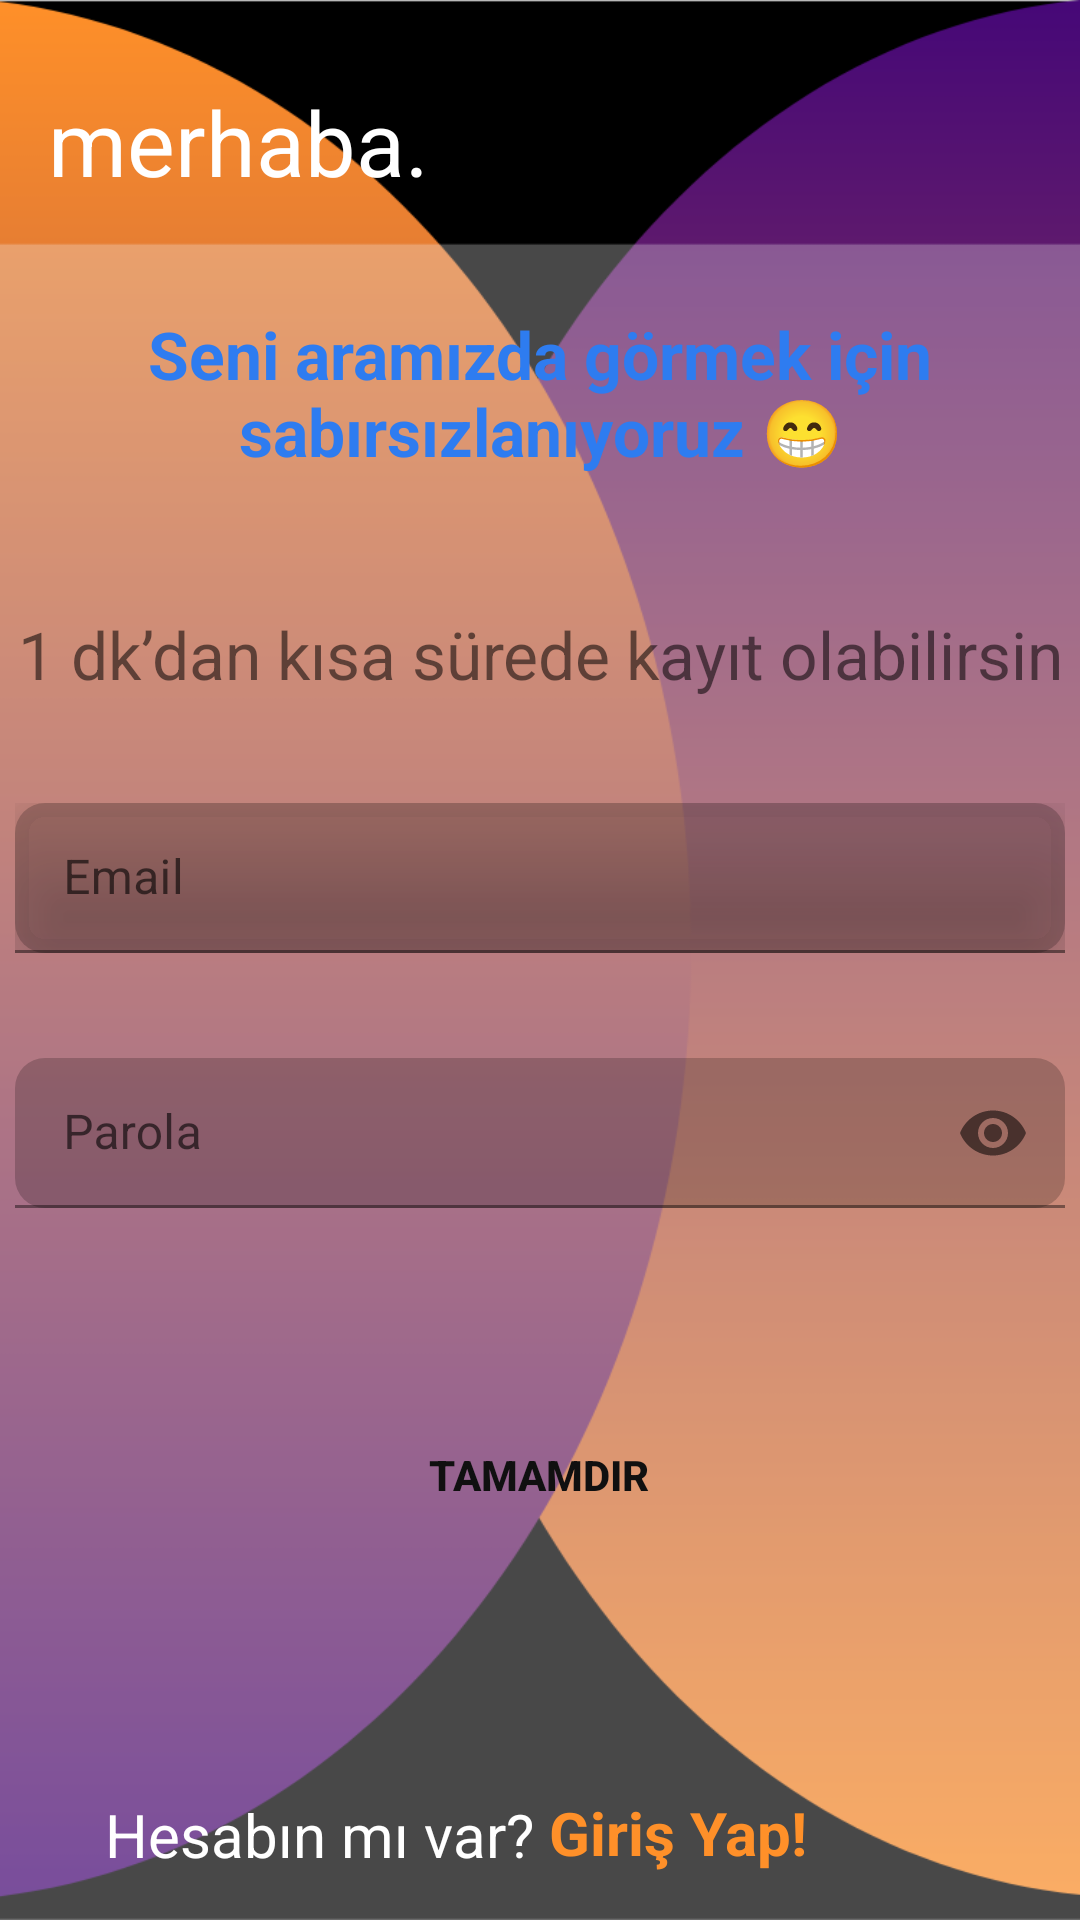

The Android layout XML behind this screen, and the referenced resources:
<!-- AndroidManifest.xml: application theme Theme.Sosyofi -->
<!-- res/layout/fragment_register_first.xml -->
<?xml version="1.0" encoding="utf-8"?>
<androidx.constraintlayout.widget.ConstraintLayout xmlns:android="http://schemas.android.com/apk/res/android"
    xmlns:app="http://schemas.android.com/apk/res-auto"
    xmlns:tools="http://schemas.android.com/tools"
    android:layout_width="match_parent"
    android:layout_height="match_parent"
    android:background="@drawable/firstregister_background"
    tools:context=".view.RegisterFirstFragment"
    tools:menu="@menu/main_toolbar_menu">


    <TextView
        android:id="@+id/textView8"
        android:layout_width="wrap_content"
        android:layout_height="wrap_content"
        android:layout_marginStart="16dp"
        android:layout_marginBottom="16dp"
        android:text="merhaba."
        android:textColor="#FFFFFF"
        android:textSize="30dp"
        android:visibility="visible"
        app:layout_constraintBottom_toTopOf="@+id/guidelineTop"
        app:layout_constraintStart_toStartOf="parent" />

    <androidx.constraintlayout.widget.Guideline
        android:id="@+id/guidelineTop"
        android:layout_width="wrap_content"
        android:layout_height="wrap_content"
        android:orientation="horizontal"
        android:visibility="visible"
        app:layout_constraintGuide_percent="0.13" />


    <TextView
        android:id="@+id/textView6"
        android:layout_width="wrap_content"
        android:layout_height="65dp"
        android:layout_marginTop="20dp"
        android:text="Seni aramızda görmek için sabırsızlanıyoruz 😁"
        android:textAlignment="center"
        android:textColor="#2E7CF0"
        android:textSize="22dp"
        android:textStyle="bold"
        android:visibility="visible"
        app:layout_constraintEnd_toEndOf="parent"
        app:layout_constraintHorizontal_bias="0.5"
        app:layout_constraintStart_toStartOf="parent"
        app:layout_constraintTop_toTopOf="@+id/guidelineTop" />

    <com.google.android.material.textfield.TextInputLayout

        android:id="@+id/txtILayoutRFirstEmail"
        android:layout_width="350dp"
        android:layout_height="50dp"
        android:layout_marginTop="35dp"
        android:hint="Email"
        android:visibility="visible"
        app:counterMaxLength="50"
        app:endIconMode="clear_text"
        app:layout_constraintEnd_toEndOf="parent"
        app:layout_constraintHorizontal_bias="0.5"
        app:layout_constraintStart_toStartOf="parent"
        app:layout_constraintTop_toBottomOf="@+id/textView7">

        <com.google.android.material.textfield.TextInputEditText
            android:id="@+id/txtRFirstEmail"
            android:layout_width="match_parent"
            android:layout_height="match_parent"
            android:background="@drawable/custom_textfield"
            android:backgroundTint="#33000000"
            android:elevation="20dp"
            android:inputType="textEmailAddress"
            android:maxLength="50"
            android:visibility="visible" />
    </com.google.android.material.textfield.TextInputLayout>

    <TextView
        android:id="@+id/textView7"
        android:layout_width="wrap_content"
        android:layout_height="wrap_content"
        android:layout_marginTop="35dp"
        android:fontFamily="sans-serif"
        android:text="1 dk’dan kısa sürede kayıt olabilirsin"
        android:textSize="22dp"
        android:visibility="visible"
        app:layout_constraintEnd_toEndOf="parent"
        app:layout_constraintHorizontal_bias="0.5"
        app:layout_constraintStart_toStartOf="parent"
        app:layout_constraintTop_toBottomOf="@+id/textView6" />

    <com.google.android.material.textfield.TextInputLayout
        android:id="@+id/txtILayoutRFirstPassword"
        android:layout_width="350dp"
        android:layout_height="50dp"
        android:layout_marginTop="35dp"
        android:elevation="50dp"
        android:hint="Parola"
        android:visibility="visible"
        app:counterMaxLength="30"
        app:endIconMode="password_toggle"
        app:layout_constraintEnd_toEndOf="parent"
        app:layout_constraintHorizontal_bias="0.5"
        app:layout_constraintStart_toStartOf="parent"
        app:layout_constraintTop_toBottomOf="@+id/txtILayoutRFirstEmail"
        app:startIconDrawable="@drawable/ic_lock">


        <com.google.android.material.textfield.TextInputEditText
            android:id="@+id/txtRFirstPassword"
            android:layout_width="match_parent"
            android:layout_height="match_parent"
            android:background="@drawable/custom_textfield"
            android:backgroundTint="#33000000"
            android:inputType="textPassword"
            android:maxLength="30"
            android:visibility="visible" />

    </com.google.android.material.textfield.TextInputLayout>

    <Button
        android:id="@+id/btnRFirstOK"
        android:layout_width="330dp"
        android:layout_height="50dp"
        android:layout_marginTop="64dp"
        android:background="@drawable/custom_button"
        android:text="Tamamdır"
        android:textColor="#101010"
        android:textStyle="bold"
        android:visibility="visible"
        app:backgroundTint="#83ED80"
        app:layout_constraintEnd_toEndOf="parent"
        app:layout_constraintHorizontal_bias="0.493"
        app:layout_constraintStart_toStartOf="parent"
        app:layout_constraintTop_toBottomOf="@+id/txtILayoutRFirstPassword" />

    <androidx.constraintlayout.widget.Guideline
        android:id="@+id/guidelineBottom"
        android:layout_width="wrap_content"
        android:layout_height="wrap_content"
        android:orientation="horizontal"
        android:visibility="visible"
        app:layout_constraintGuide_percent="0.9037037" />

    <TextView
        android:id="@+id/textView10"
        android:layout_width="wrap_content"
        android:layout_height="wrap_content"
        android:layout_marginStart="56dp"


        android:text="Hesabın mı var? "
        android:textColor="#FFFFFF"
        android:textSize="20sp"
        android:visibility="visible"
        app:layout_constraintBottom_toBottomOf="parent"
        app:layout_constraintEnd_toStartOf="@+id/txtRFirstLogin"
        app:layout_constraintHorizontal_bias="0.5"
        app:layout_constraintHorizontal_chainStyle="packed"
        app:layout_constraintStart_toStartOf="parent"
        app:layout_constraintTop_toTopOf="@+id/guidelineBottom"
        app:layout_constraintVertical_bias="0.567" />

    <TextView
        android:id="@+id/txtRFirstLogin"
        android:layout_width="wrap_content"
        android:layout_height="wrap_content"
        android:layout_marginEnd="112dp"
        android:gravity="center"
        android:minHeight="48dp"
        android:text="Giriş Yap!"
        android:textAlignment="viewStart"
        android:textColor="@color/custom_orange"
        android:textSize="20sp"
        android:textStyle="bold"
        android:visibility="visible"
        app:layout_constraintBottom_toBottomOf="parent"
        app:layout_constraintEnd_toEndOf="parent"
        app:layout_constraintHorizontal_bias="0.5"
        app:layout_constraintStart_toEndOf="@+id/textView10"
        app:layout_constraintTop_toTopOf="@+id/guidelineBottom"
        app:layout_constraintVertical_bias="0.625"
        tools:ignore="RtlCompat" />


</androidx.constraintlayout.widget.ConstraintLayout>
<!-- resources referenced by this layout -->
<resources>
  <color name="custom_orange">#FF9029</color>
  <!-- drawable custom_textfield (drawable) -->
  <?xml version="1.0" encoding="utf-8"?>
  <shape xmlns:android="http://schemas.android.com/apk/res/android" android:shape="rectangle">
  
    <solid android:color="@color/white"/>
      <corners
          android:radius="10dp"/>
  </shape>
  <!-- drawable firstregister_background: png bitmap (drawable-hdpi, 20441 bytes) -->
  <style name="Theme.Sosyofi" parent="Theme.MaterialComponents.DayNight.DarkActionBar">
          
          <item name="colorPrimary">@color/purple_500</item>
          <item name="colorPrimaryVariant">@color/purple_700</item>
          <item name="colorOnPrimary">@color/white</item>
          
          <item name="colorSecondary">@color/teal_200</item>
          <item name="colorSecondaryVariant">@color/teal_700</item>
          <item name="colorOnSecondary">@color/black</item>
          
          <item name="android:statusBarColor" tools:targetApi="l">?attr/colorPrimaryVariant</item>
          
  
  
  
      </style>
  <color name="white">#FFFFFFFF</color>
  <color name="purple_500">#FF6200EE</color>
  <color name="purple_700">#FF3700B3</color>
  <color name="teal_200">#FF03DAC5</color>
  <color name="teal_700">#FF018786</color>
  <color name="black">#FF000000</color>
</resources>
